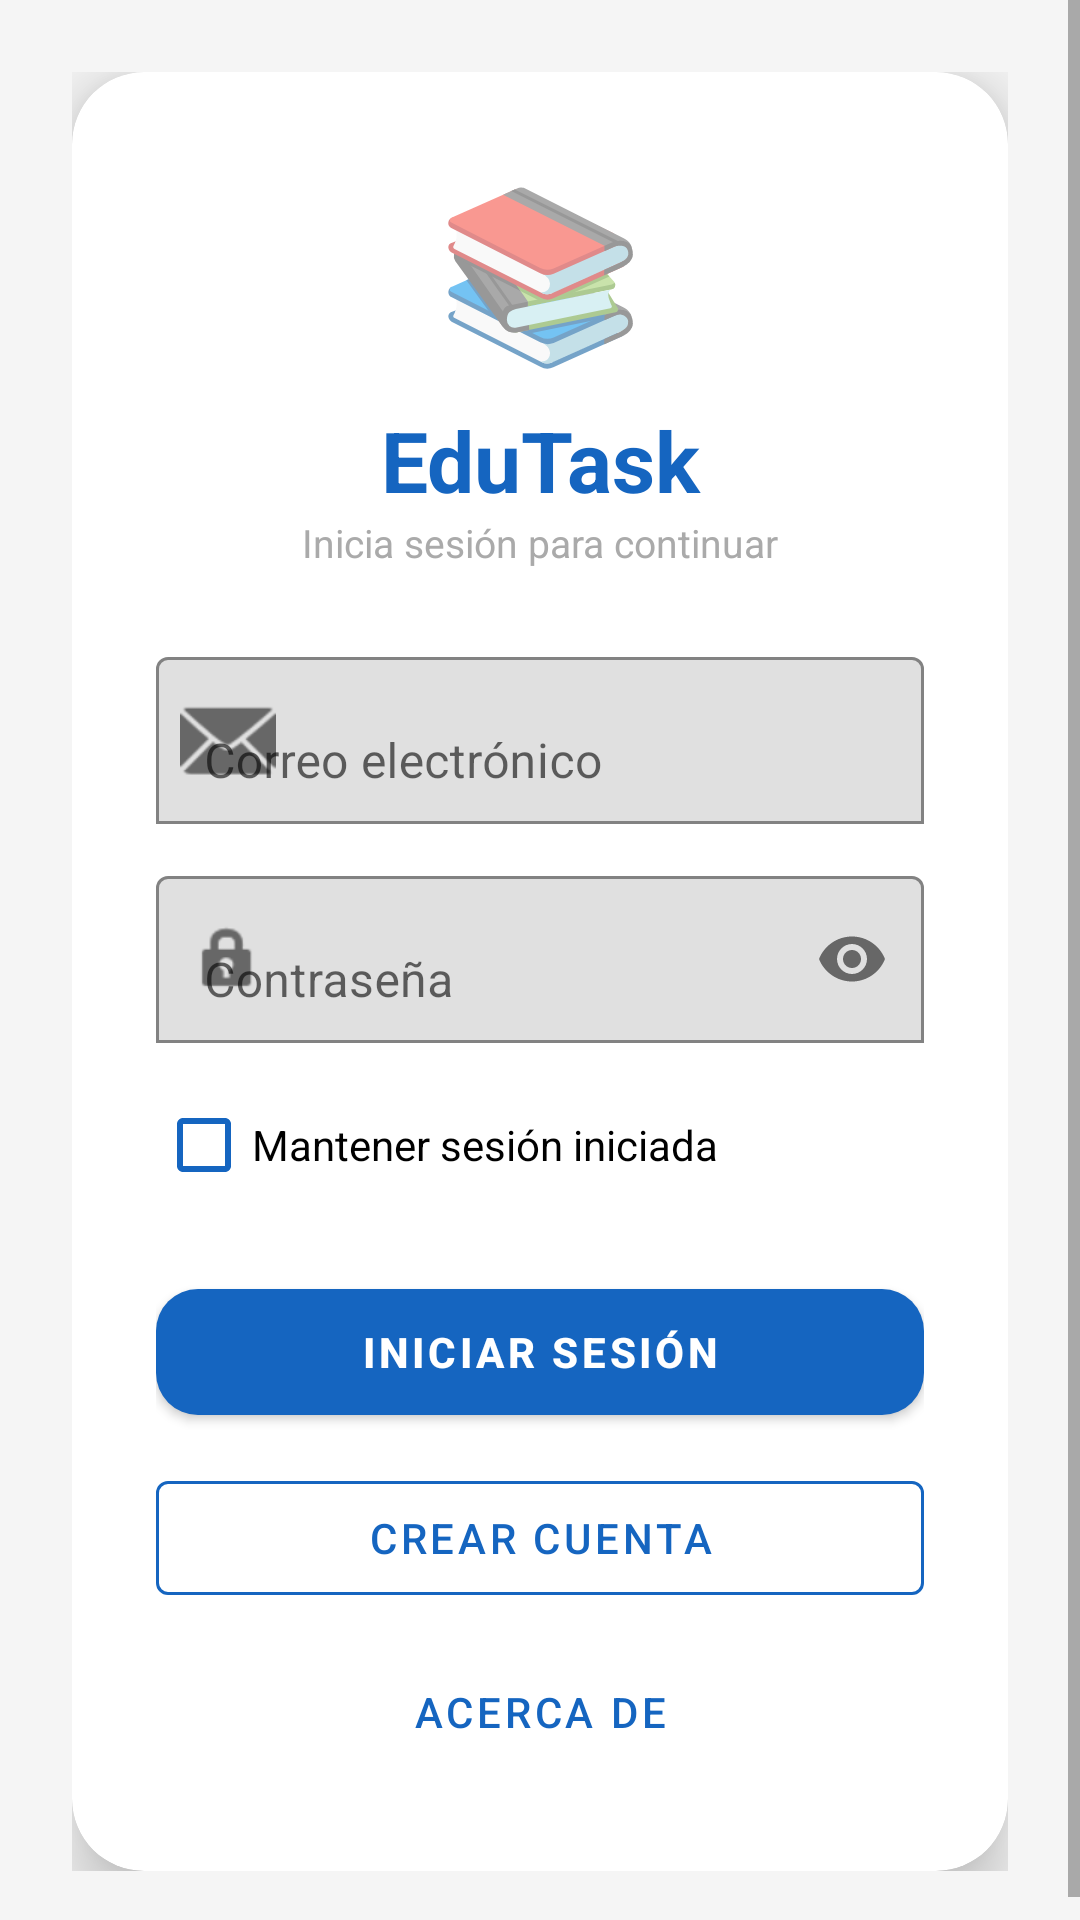

Android layout source for this screen:
<!-- AndroidManifest.xml: application theme Theme.EduTask -->
<!-- res/layout/activity_main.xml -->
<?xml version="1.0" encoding="utf-8"?>
<ScrollView xmlns:android="http://schemas.android.com/apk/res/android"
    xmlns:app="http://schemas.android.com/apk/res-auto"
    android:layout_width="match_parent"
    android:layout_height="match_parent"
    android:fillViewport="true"
    android:background="@color/colorFondo">

    <androidx.constraintlayout.widget.ConstraintLayout
        android:layout_width="match_parent"
        android:layout_height="wrap_content"
        android:padding="24dp"
        android:minHeight="600dp">

        <androidx.cardview.widget.CardView
            android:id="@+id/cardLogin"
            android:layout_width="0dp"
            android:layout_height="wrap_content"
            app:cardCornerRadius="24dp"
            app:cardElevation="12dp"
            app:cardBackgroundColor="@android:color/white"
            app:layout_constraintTop_toTopOf="parent"
            app:layout_constraintBottom_toBottomOf="parent"
            app:layout_constraintStart_toStartOf="parent"
            app:layout_constraintEnd_toEndOf="parent">

            <LinearLayout
                android:layout_width="match_parent"
                android:layout_height="wrap_content"
                android:orientation="vertical"
                android:padding="28dp">

                <TextView
                    android:layout_width="match_parent"
                    android:layout_height="wrap_content"
                    android:text="📚"
                    android:textSize="56sp"
                    android:gravity="center"
                    android:layout_marginBottom="8dp"/>

                <TextView
                    android:layout_width="match_parent"
                    android:layout_height="wrap_content"
                    android:text="EduTask"
                    android:textSize="28sp"
                    android:textStyle="bold"
                    android:gravity="center"
                    android:textColor="@color/colorPrimario"/>

                <TextView
                    android:layout_width="match_parent"
                    android:layout_height="wrap_content"
                    android:text="Inicia sesión para continuar"
                    android:gravity="center"
                    android:textSize="13sp"
                    android:textColor="@android:color/darker_gray"
                    android:layout_marginBottom="24dp"/>

                
                <com.google.android.material.textfield.TextInputLayout
                    android:layout_width="match_parent"
                    android:layout_height="wrap_content"
                    app:startIconDrawable="@android:drawable/ic_dialog_email"
                    app:boxBackgroundMode="outline"
                    app:boxStrokeColor="@color/colorPrimario"
                    app:hintTextColor="@color/colorPrimario">

                    <com.google.android.material.textfield.TextInputEditText
                        android:id="@+id/campoCorreo"
                        android:layout_width="match_parent"
                        android:layout_height="wrap_content"
                        android:hint="Correo electrónico"
                        android:inputType="textEmailAddress"/>
                </com.google.android.material.textfield.TextInputLayout>

                
                <com.google.android.material.textfield.TextInputLayout
                    android:layout_width="match_parent"
                    android:layout_height="wrap_content"
                    android:layout_marginTop="12dp"
                    app:startIconDrawable="@android:drawable/ic_lock_idle_lock"
                    app:endIconMode="password_toggle"
                    app:boxBackgroundMode="outline"
                    app:boxStrokeColor="@color/colorPrimario"
                    app:hintTextColor="@color/colorPrimario">

                    <com.google.android.material.textfield.TextInputEditText
                        android:id="@+id/campoPassword"
                        android:layout_width="match_parent"
                        android:layout_height="wrap_content"
                        android:hint="Contraseña"
                        android:inputType="textPassword"/>
                </com.google.android.material.textfield.TextInputLayout>

                
                <CheckBox
                    android:id="@+id/checkRecordar"
                    android:layout_width="wrap_content"
                    android:layout_height="wrap_content"
                    android:text="Mantener sesión iniciada"
                    android:layout_marginTop="10dp"
                    android:buttonTint="@color/colorPrimario"/>

                
                <com.google.android.material.button.MaterialButton
                    android:id="@+id/botonLogin"
                    android:layout_width="match_parent"
                    android:layout_height="54dp"
                    android:text="INICIAR SESIÓN"
                    android:textStyle="bold"
                    android:layout_marginTop="18dp"
                    app:cornerRadius="14dp"
                    app:backgroundTint="@color/colorPrimario"/>

                
                <com.google.android.material.button.MaterialButton
                    android:id="@+id/botonRegistro"
                    android:layout_width="match_parent"
                    android:layout_height="50dp"
                    android:text="Crear cuenta"
                    android:layout_marginTop="10dp"
                    style="@style/Widget.MaterialComponents.Button.OutlinedButton"
                    app:strokeColor="@color/colorPrimario"/>

                
                <com.google.android.material.button.MaterialButton
                    android:id="@+id/botonAcercaDe"
                    android:layout_width="match_parent"
                    android:layout_height="50dp"
                    android:text="Acerca de"
                    android:layout_marginTop="8dp"
                    style="@style/Widget.MaterialComponents.Button.TextButton"/>

            </LinearLayout>
        </androidx.cardview.widget.CardView>

    </androidx.constraintlayout.widget.ConstraintLayout>
</ScrollView>
<!-- resources referenced by this layout -->
<resources>
  <color name="colorFondo">#F5F5F5</color>
  <color name="colorPrimario">#1565C0</color>
  <style name="Theme.EduTask" parent="Theme.MaterialComponents.DayNight.DarkActionBar">
          <item name="colorPrimary">@color/colorPrimario</item>
          <item name="colorPrimaryDark">@color/colorPrimario</item>
          <item name="colorAccent">@color/colorAccent</item>
          <item name="windowActionBar">false</item>
          <item name="windowNoTitle">true</item>
      </style>
  <color name="colorAccent">#FFC107</color>
</resources>
